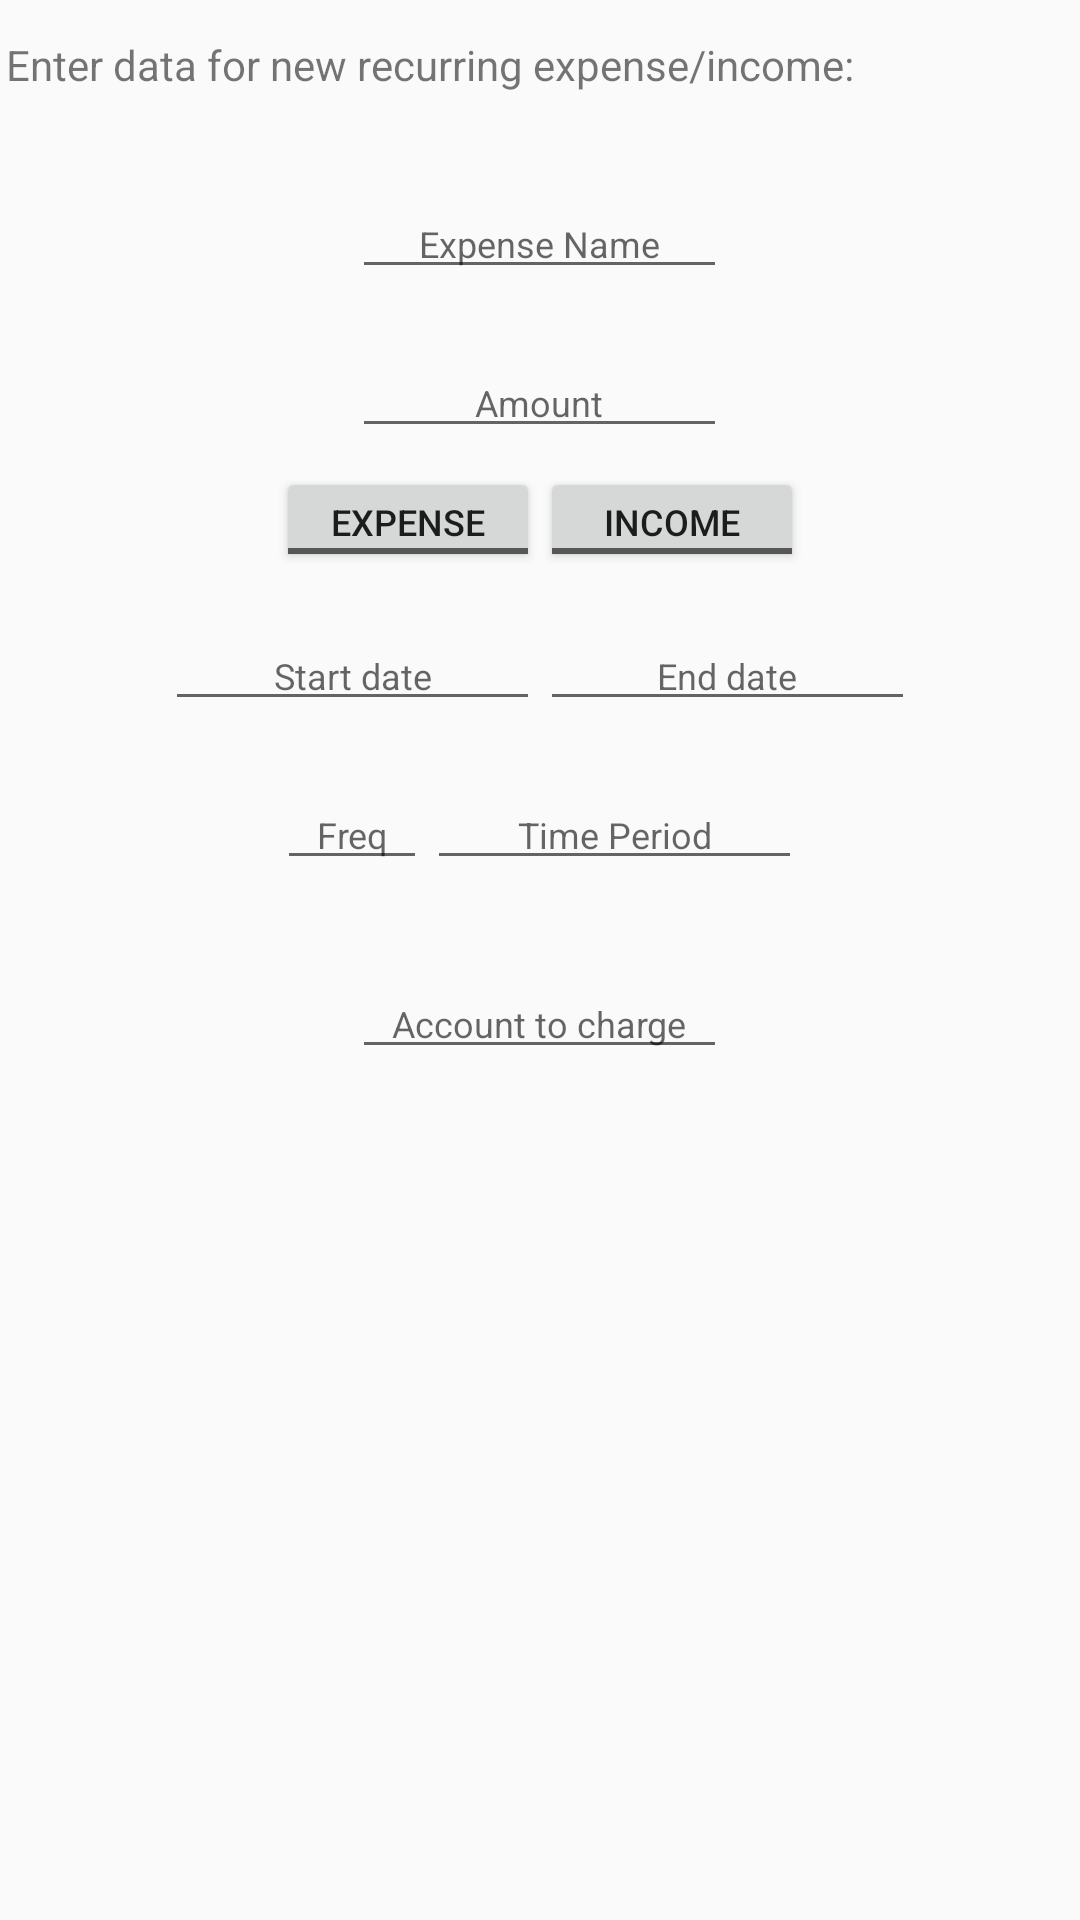

Write the Android layout XML for this screen, with the resource values it uses.
<!-- AndroidManifest.xml: application theme AppTheme -->
<!-- res/layout/content_create_expense_event.xml -->
<?xml version="1.0" encoding="utf-8"?>
<android.support.constraint.ConstraintLayout
        xmlns:android="http://schemas.android.com/apk/res/android"
        xmlns:tools="http://schemas.android.com/tools"
        xmlns:app="http://schemas.android.com/apk/res-auto"
        android:layout_width="match_parent"
        android:layout_height="match_parent"
        app:layout_behavior="@string/appbar_scrolling_view_behavior"
        tools:showIn="@layout/activity_create_expense_event"
        tools:context="com.mweser.affordabilitytracker.activity.create_expense.CreateExpenseEventActivity">


    <TextView android:layout_width="wrap_content"
              android:layout_height="wrap_content"
              android:paddingTop="12dp"
              android:paddingStart="2dp"
              android:text="Enter data for new recurring expense/income:"
    />

    <RelativeLayout android:layout_width="wrap_content"
                    android:layout_height="400dp"
                    android:paddingBottom="25dp"
                    android:orientation="vertical">

        <LinearLayout android:layout_width="match_parent"
                      android:layout_height="match_parent"
                      android:layout_centerHorizontal="true"
                      android:layout_centerVertical="true"
                      android:orientation="vertical"
                      android:gravity="center"
                      android:layout_marginTop="62dp"
        >


            <EditText android:layout_width="@dimen/create_account_item_width"
                      android:layout_height="@dimen/create_account_item_height"
                      android:textSize="@dimen/create_account_text_size"
                      android:hint="Expense Name"
                      android:textColor="@color/colorHint"
                      android:layout_weight="1"
                      android:gravity="bottom"
                      android:textAlignment="center"
                      android:id="@+id/txtExpenseName"
            />

            <EditText android:layout_width="@dimen/create_account_item_width"
                      android:layout_height="@dimen/create_account_item_height"
                      android:layout_weight="1"
                      android:textSize="@dimen/create_account_text_size"
                      android:hint="Amount"
                      android:gravity="bottom"
                      android:textAlignment="center"
                      android:textColor="@color/colorHint"
                      android:id="@+id/txtExpenseAmount"
            />

            <LinearLayout android:layout_width="match_parent"
                          android:layout_height="0dp"
                          android:orientation="horizontal"
                          android:gravity="center"
                          android:layout_marginTop="0dp"
                          android:layout_weight="1"
                          android:layout_marginBottom="0dp"
            >

                <ToggleButton android:layout_width="wrap_content"
                              android:layout_height="@dimen/create_account_item_height_taller"
                              android:id="@+id/toggleExpense"
                              android:textSize="@dimen/create_account_text_size"
                              android:textOff="EXPENSE"
                              android:textOn="EXPENSE"
                              android:layout_marginBottom="0dp"

                />

                <ToggleButton android:layout_width="wrap_content"
                              android:layout_height="@dimen/create_account_item_height_taller"
                              android:id="@+id/toggleIncome"
                              android:textSize="@dimen/create_account_text_size"
                              android:textOff="INCOME"
                              android:textOn="INCOME"
                              android:layout_marginBottom="0dp"

                />


            </LinearLayout>

        <LinearLayout android:layout_width="match_parent"
                      android:layout_height="@dimen/create_account_item_height"
                      android:orientation="horizontal"
                      android:gravity="center"
                      android:layout_weight="1"
        >
            <EditText android:layout_width="@dimen/create_account_item_width"
                      android:layout_height="wrap_content"
                      android:textSize="@dimen/create_account_text_size"
                      android:hint="Start date"
                      android:gravity="bottom"
                      android:textAlignment="center"
                      android:textColor="@color/colorHint"
                      android:id="@+id/txtExpenseStartDate"
            />

            <EditText android:layout_width="@dimen/create_account_item_width"
                      android:layout_height="wrap_content"
                      android:textSize="@dimen/create_account_text_size"
                      android:hint="End date"
                      android:gravity="bottom"
                      android:textAlignment="center"
                      android:textColor="@color/colorHint"
                      android:id="@+id/txtExpenseEndDate"
            />
            </LinearLayout>

        <LinearLayout android:layout_width="match_parent"
                      android:layout_height="@dimen/create_account_item_height"
                      android:orientation="horizontal"
                      android:gravity="center"
                      android:layout_weight="1"
        >
            <EditText android:layout_width="50dp"
                      android:layout_height="wrap_content"
                      android:textSize="@dimen/create_account_text_size"
                      android:hint="Freq"
                      android:gravity="bottom"
                      android:textAlignment="center"
                      android:textColor="@color/colorHint"
                      android:id="@+id/txtExpenseFrequency"
            />


            <EditText android:layout_width="@dimen/create_account_item_width"
                      android:layout_height="wrap_content"
                      android:textSize="@dimen/create_account_text_size"
                      android:hint="Time Period"
                      android:gravity="bottom"
                      android:textAlignment="center"
                      android:textColor="@color/colorHint"
                      android:id="@+id/txtExpenseFreqType"
            />
            </LinearLayout>

            <EditText android:layout_width="@dimen/create_account_item_width"
                      android:layout_height="@dimen/create_account_item_height"
                      android:layout_weight="1"
                      android:textSize="@dimen/create_account_text_size"
                      android:hint="Account to charge"
                      android:gravity="bottom"
                      android:textAlignment="center"
                      android:textColor="@color/colorHint"
                      android:id="@+id/txtExpenseAccountName"
            />

        </LinearLayout>

    </RelativeLayout>

</android.support.constraint.ConstraintLayout>
<!-- res/layout/activity_create_expense_event.xml (included above) -->
<?xml version="1.0" encoding="utf-8"?>
<android.support.design.widget.CoordinatorLayout
        xmlns:android="http://schemas.android.com/apk/res/android"
        xmlns:app="http://schemas.android.com/apk/res-auto"
        xmlns:tools="http://schemas.android.com/tools"
        android:layout_width="match_parent"
        android:layout_height="match_parent"
        tools:context="com.mweser.affordabilitytracker.activity.create_expense.CreateExpenseEventActivity">

    <android.support.design.widget.AppBarLayout
            android:layout_height="wrap_content"
            android:layout_width="match_parent"
            android:theme="@style/AppTheme.AppBarOverlay">

        <android.support.v7.widget.Toolbar
                android:id="@+id/toolbar"
                android:layout_width="match_parent"
                android:layout_height="?attr/actionBarSize"
                android:background="?attr/colorPrimary"
                app:popupTheme="@style/AppTheme.PopupOverlay"/>

    </android.support.design.widget.AppBarLayout>

    <include layout="@layout/content_create_expense_event"/>

    <android.support.design.widget.FloatingActionButton
            android:id="@+id/fab"
            android:layout_width="wrap_content"
            android:layout_height="wrap_content"
            android:layout_gravity="bottom|end"
            android:layout_margin="@dimen/fab_margin"
            android:src="@drawable/ic_content_save_white_48dp"/>

</android.support.design.widget.CoordinatorLayout>
<!-- resources referenced by this layout -->
<resources>
  <color name="colorHint">#6B7075</color>
  <dimen name="create_account_item_height">5dp</dimen>
  <dimen name="create_account_item_height_taller">35dp</dimen>
  <dimen name="create_account_item_width">125dp</dimen>
  <dimen name="create_account_text_size">12sp</dimen>
  <dimen name="fab_margin">16dp</dimen>
  <style name="AppTheme.AppBarOverlay" parent="ThemeOverlay.AppCompat.Dark.ActionBar" />
  <style name="AppTheme.PopupOverlay" parent="ThemeOverlay.AppCompat.Light" />
  <style name="AppTheme" parent="Theme.AppCompat.Light.DarkActionBar">
          
          <item name="colorPrimary">@color/colorPrimary</item>
          <item name="colorPrimaryDark">@color/colorPrimaryDark</item>
          <item name="colorAccent">@color/colorAccent</item>
      </style>
  <color name="colorPrimary">#3C3E3F</color>
  <color name="colorPrimaryDark">#1A1B1C</color>
  <color name="colorAccent">#00C3EA</color>
</resources>
